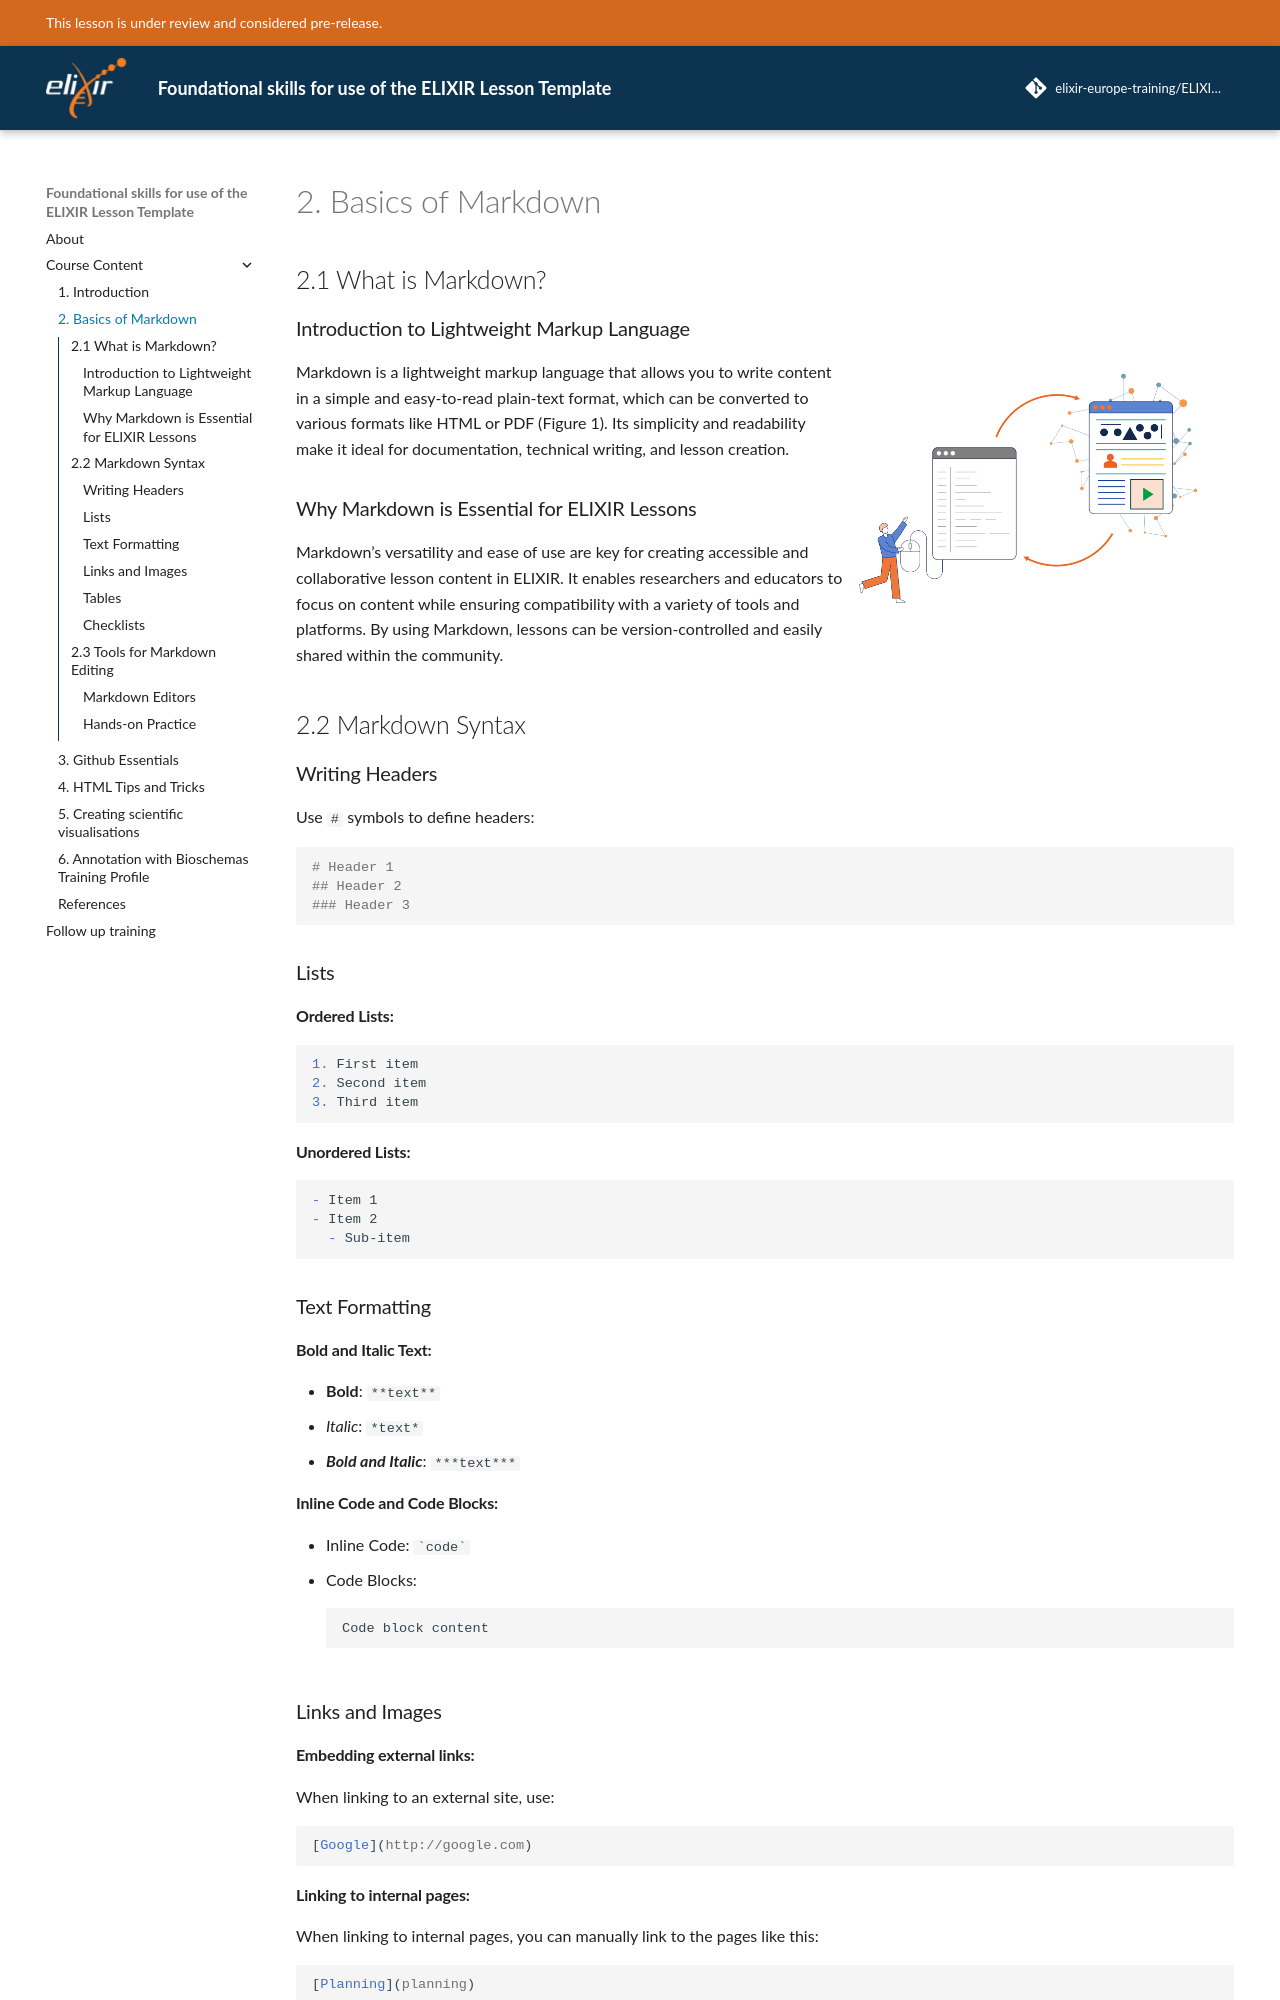

repository: elixir-europe-training/ELIXIR-TrP-Foundations-LessonTemplate · page: chapters/chapter_02/index.html · generator: mkdocs

## 2.1 What is Markdown?

### Introduction to Lightweight Markup Language

![basics of markdown](./../assets/images/Basics_of_markdown.png "Figure 1"){ width=40%; align=right }

Markdown is a lightweight markup language that allows you to write content in a simple and easy-to-read plain-text format, which can be converted to various formats like HTML or PDF (Figure 1). Its simplicity and readability make it ideal for documentation, technical writing, and lesson creation. 

### Why Markdown is Essential for ELIXIR Lessons

Markdown's versatility and ease of use are key for creating accessible and collaborative lesson content in ELIXIR. It enables researchers and educators to focus on content while ensuring compatibility with a variety of tools and platforms. By using Markdown, lessons can be version-controlled and easily shared within the community.

## 2.2 Markdown Syntax


### Writing Headers
Use `#` symbols to define headers:

```markdown
# Header 1
## Header 2
### Header 3
```

### Lists
#### Ordered Lists:
```markdown
1. First item
2. Second item
3. Third item
```

#### Unordered Lists:
```markdown
- Item 1
- Item 2
  - Sub-item
```

### Text Formatting
#### Bold and Italic Text:
- **Bold**: `**text**`
- *Italic*: `*text*`
- ***Bold and Italic***: `***text***`

#### Inline Code and Code Blocks:
- Inline Code: `` `code` ``
- Code Blocks:

    ```markdown
    
    Code block content
    
    ```

### Links and Images
#### Embedding external links:

When linking to an external site, use:

```md
[Google](http://google.com)
```

#### Linking to internal pages:

When linking to internal pages, you can manually link to the pages like this:

```md
[Planning](planning)
```
Will link to the planning page.

If you change the file name, you'll have to update all of your links.
